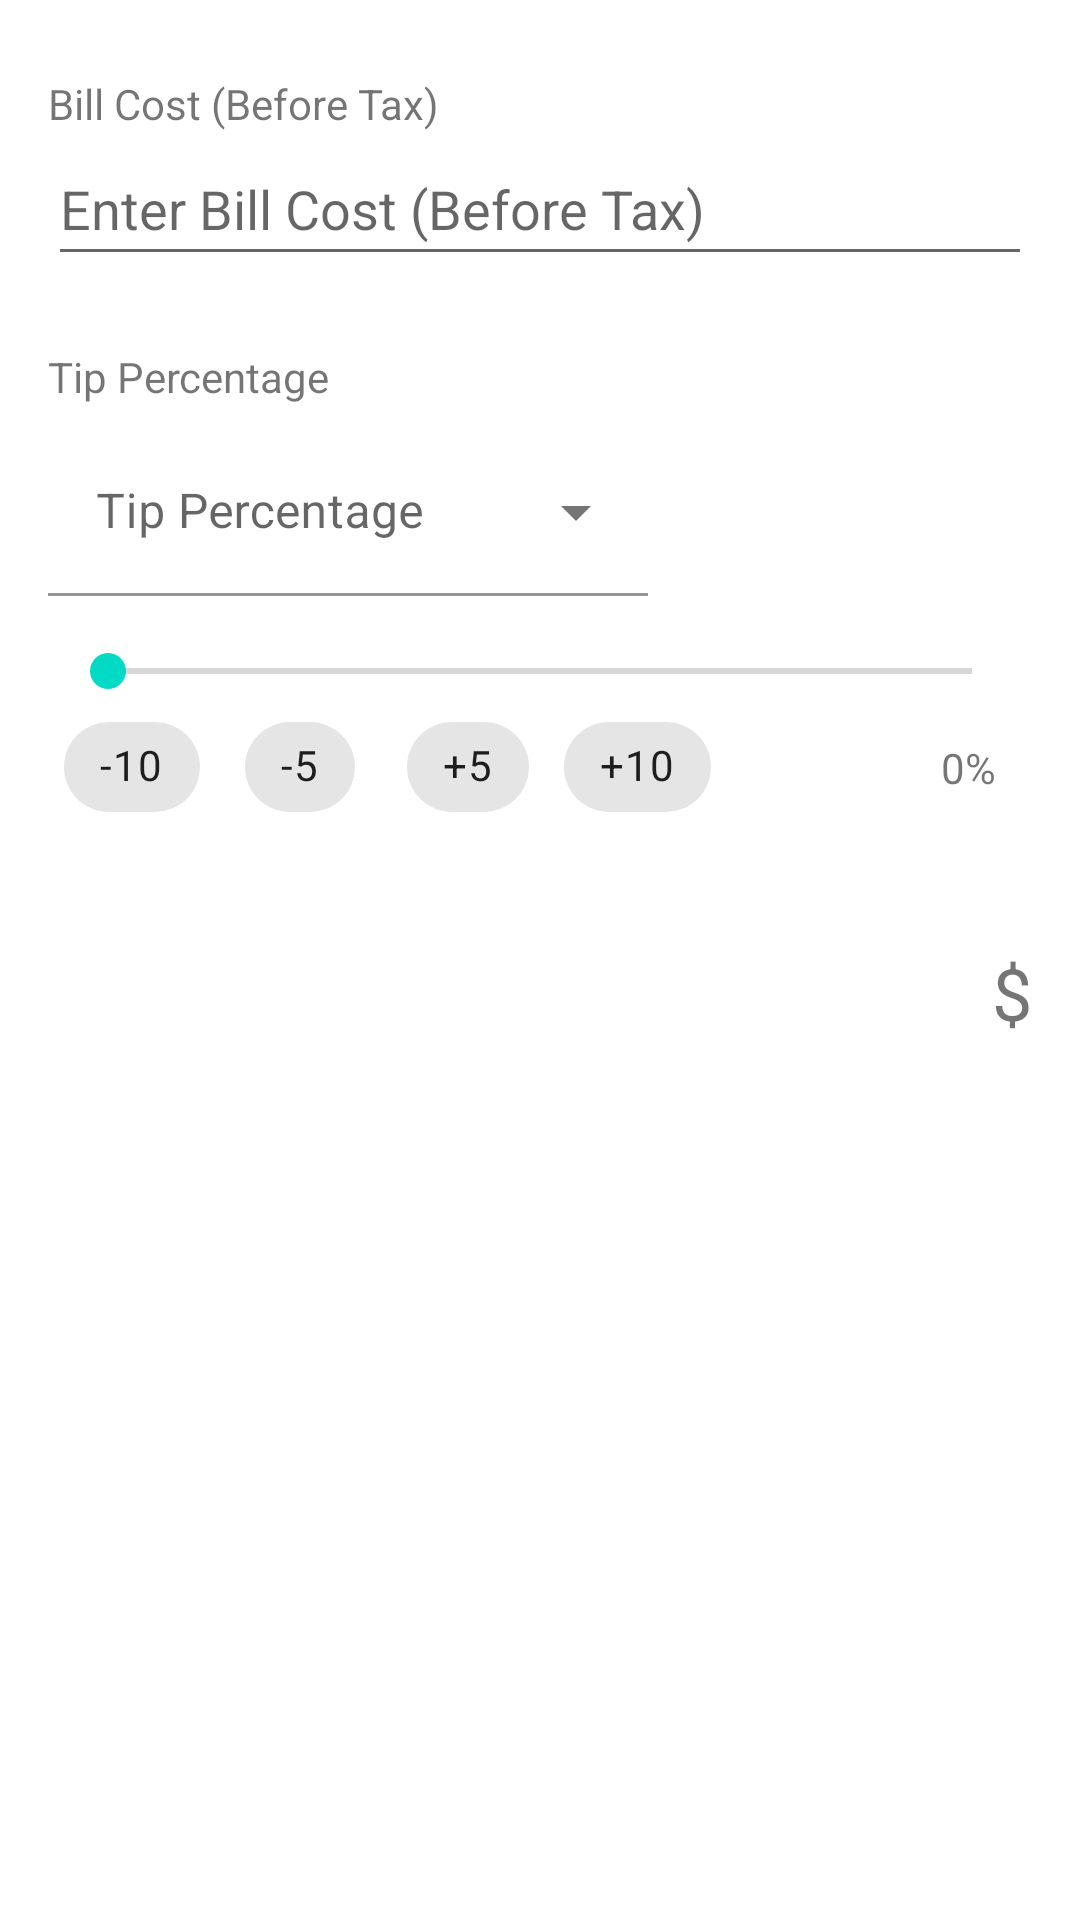

Reconstruct the res/layout file that produces this screen, plus the resources it refers to.
<!-- AndroidManifest.xml: application theme Theme.PriceCalc -->
<!-- res/layout/activity_tip_calculator.xml -->
<?xml version="1.0" encoding="utf-8"?>
<androidx.constraintlayout.widget.ConstraintLayout xmlns:android="http://schemas.android.com/apk/res/android"
    xmlns:app="http://schemas.android.com/apk/res-auto"
    xmlns:tools="http://schemas.android.com/tools"
    android:layout_width="match_parent"
    android:layout_height="match_parent"
    tools:context=".TipCalculator">

    <TextView
        android:id="@+id/textView8"
        android:layout_width="wrap_content"
        android:layout_height="wrap_content"
        android:text="@string/bill_cost"
        app:layout_constraintBottom_toTopOf="@+id/billCost_EditText"
        app:layout_constraintStart_toStartOf="@+id/billCost_EditText" />

    <EditText
        android:id="@+id/billCost_EditText"
        android:layout_width="0dp"
        android:layout_height="48dp"
        android:layout_marginStart="16dp"
        android:layout_marginTop="44dp"
        android:layout_marginEnd="16dp"
        android:ems="10"
        android:hint="@string/enter_bill_cost"
        android:importantForAutofill="no"
        android:inputType="numberDecimal"
        android:singleLine="true"
        app:layout_constraintEnd_toEndOf="parent"
        app:layout_constraintHorizontal_bias="0.0"
        app:layout_constraintStart_toStartOf="parent"
        app:layout_constraintTop_toTopOf="parent" />

    <com.google.android.material.textfield.TextInputLayout
        android:id="@+id/tipPercentage_spinner"
        style="@style/Widget.MaterialComponents.TextInputLayout.FilledBox.ExposedDropdownMenu"
        android:layout_width="200dp"
        android:layout_height="0dp"
        android:layout_marginStart="16dp"
        android:layout_marginTop="8dp"
        android:hint="@string/tip_percentage"
        app:boxBackgroundColor="@color/spinnerBackgroundColor"
        app:boxStrokeColor="?attr/colorPrimary"
        app:hintAnimationEnabled="true"
        app:hintEnabled="true"
        app:hintTextColor="#673AB7"
        app:layout_constraintStart_toStartOf="parent"
        app:layout_constraintTop_toBottomOf="@+id/textView9">
        <AutoCompleteTextView
            android:id="@+id/tipPercentage_autoCompleteTextView"
            android:layout_width="match_parent"
            android:layout_height="match_parent"
            android:background="@color/spinnerBackgroundColor"
            android:inputType="none" />
    </com.google.android.material.textfield.TextInputLayout>

    <TextView
        android:id="@+id/textView9"
        android:layout_width="wrap_content"
        android:layout_height="wrap_content"
        android:layout_marginStart="16dp"
        android:layout_marginTop="24dp"
        android:text="@string/tip_percentage"
        app:layout_constraintStart_toStartOf="parent"
        app:layout_constraintTop_toBottomOf="@+id/billCost_EditText" />

    <TextView
        android:id="@+id/totalTip_label"
        android:layout_width="0dp"
        android:layout_height="wrap_content"
        android:layout_marginStart="16dp"
        android:layout_marginTop="32dp"
        android:layout_marginEnd="16dp"
        android:text="@string/dollar_symbol"
        android:textAlignment="textEnd"
        android:textSize="24sp"
        app:layout_constraintEnd_toEndOf="parent"
        app:layout_constraintStart_toStartOf="parent"
        app:layout_constraintTop_toBottomOf="@+id/tipPercentage_custom_card" />

    <androidx.cardview.widget.CardView
        android:id="@+id/tipPercentage_custom_card"
        android:layout_width="0dp"
        android:layout_height="80dp"
        android:layout_marginStart="8dp"
        android:layout_marginTop="4dp"
        android:layout_marginEnd="8dp"
        app:cardBackgroundColor="@android:color/transparent"
        app:cardCornerRadius="0dp"
        app:cardElevation="0dp"
        app:layout_constraintEnd_toEndOf="parent"
        app:layout_constraintHorizontal_bias="0.0"
        app:layout_constraintStart_toStartOf="parent"
        app:layout_constraintTop_toBottomOf="@+id/tipPercentage_spinner">

        <androidx.constraintlayout.widget.ConstraintLayout
            android:layout_width="match_parent"
            android:layout_height="match_parent"
            android:layout_marginStart="4dp"
            android:layout_marginTop="4dp"
            android:layout_marginEnd="4dp"
            android:layout_marginBottom="4dp">

            <TextView
                android:id="@+id/tipPercentageSeekBar_Label"
                android:layout_width="wrap_content"
                android:layout_height="wrap_content"
                android:layout_marginTop="8dp"
                android:layout_marginEnd="8dp"
                android:layout_marginBottom="8dp"
                android:text="0%"
                app:layout_constraintBottom_toBottomOf="parent"
                app:layout_constraintEnd_toEndOf="@+id/tipPercentageSeekBar"
                app:layout_constraintTop_toBottomOf="@+id/tipPercentageSeekBar" />

            <SeekBar
                android:id="@+id/tipPercentageSeekBar"
                android:layout_width="0dp"
                android:layout_height="18dp"
                android:layout_marginStart="8dp"
                android:layout_marginTop="8dp"
                android:layout_marginEnd="8dp"
                android:indeterminate="false"
                android:max="100"
                android:progress="0"
                app:layout_constraintEnd_toEndOf="parent"
                app:layout_constraintStart_toStartOf="parent"
                app:layout_constraintTop_toTopOf="parent" />

            <HorizontalScrollView
                android:layout_width="0dp"
                android:layout_height="0dp"
                android:layout_marginStart="8dp"
                android:layout_marginEnd="8dp"
                app:layout_constraintBottom_toBottomOf="parent"
                app:layout_constraintEnd_toStartOf="@+id/tipPercentageSeekBar_Label"
                app:layout_constraintStart_toStartOf="parent"
                app:layout_constraintTop_toBottomOf="@+id/tipPercentageSeekBar">

                <LinearLayout
                    android:layout_width="wrap_content"
                    android:layout_height="match_parent"
                    android:orientation="vertical">

                    <com.google.android.material.chip.ChipGroup
                        android:id="@+id/nav_chips"
                        android:layout_width="wrap_content"
                        android:layout_height="wrap_content">

                        <com.google.android.material.chip.Chip
                            android:id="@+id/chip_removeTen"
                            android:layout_width="wrap_content"
                            android:layout_height="wrap_content"
                            android:text="-10"
                            app:chipIcon="@drawable/ic_baseline_arrow_back_ios_24"
                            app:closeIconEnabled="false"
                            app:closeIconVisible="false" />

                        <com.google.android.material.chip.Chip
                            android:id="@+id/chip_removeFive"
                            android:layout_width="wrap_content"
                            android:layout_height="wrap_content"
                            android:text="-5"
                            app:chipIcon="@drawable/ic_baseline_arrow_back_ios_24"
                            app:closeIconEnabled="false"
                            app:closeIconVisible="false" />

                        <com.google.android.material.chip.Chip
                            android:id="@+id/chip_addFive"
                            android:layout_width="wrap_content"
                            android:layout_height="wrap_content"
                            android:text="+5"
                            app:chipIcon="@drawable/ic_baseline_arrow_forward_ios_24"
                            app:closeIconEnabled="false"
                            app:closeIconVisible="false" />

                        <com.google.android.material.chip.Chip
                            android:id="@+id/chip_addTen"
                            android:layout_width="wrap_content"
                            android:layout_height="wrap_content"
                            android:text="+10"
                            app:chipIcon="@drawable/ic_baseline_arrow_forward_ios_24"
                            app:closeIconEnabled="false"
                            app:closeIconVisible="false" />
                    </com.google.android.material.chip.ChipGroup>
                </LinearLayout>
            </HorizontalScrollView>

        </androidx.constraintlayout.widget.ConstraintLayout>
    </androidx.cardview.widget.CardView>

</androidx.constraintlayout.widget.ConstraintLayout>
<!-- resources referenced by this layout -->
<resources>
  <color name="spinnerBackgroundColor">#FFFFFF</color>
  <string name="bill_cost">Bill Cost (Before Tax)</string>
  <string name="dollar_symbol">$</string>
  <string name="enter_bill_cost">Enter Bill Cost (Before Tax)</string>
  <string name="tip_percentage">Tip Percentage</string>
  <style name="Theme.PriceCalc" parent="Theme.MaterialComponents.DayNight.DarkActionBar">
      
          
          <item name="colorPrimary">@color/purple_500</item>
          <item name="colorPrimaryVariant">@color/purple_700</item>
          <item name="colorOnPrimary">@color/white</item>
          
          <item name="colorSecondary">@color/teal_200</item>
          <item name="colorSecondaryVariant">@color/teal_700</item>
          <item name="colorOnSecondary">@color/white</item>
          <item name="cardBackgroundColor">#FFFFFF</item>
          
          <item name="android:statusBarColor" tools:targetApi="l">?attr/colorPrimaryVariant</item>
          
      </style>
  <color name="purple_500">#FF6200EE</color>
  <color name="purple_700">#FF3700B3</color>
  <color name="white">#FFFFFFFF</color>
  <color name="teal_200">#FF03DAC5</color>
  <color name="teal_700">#FF018786</color>
</resources>
